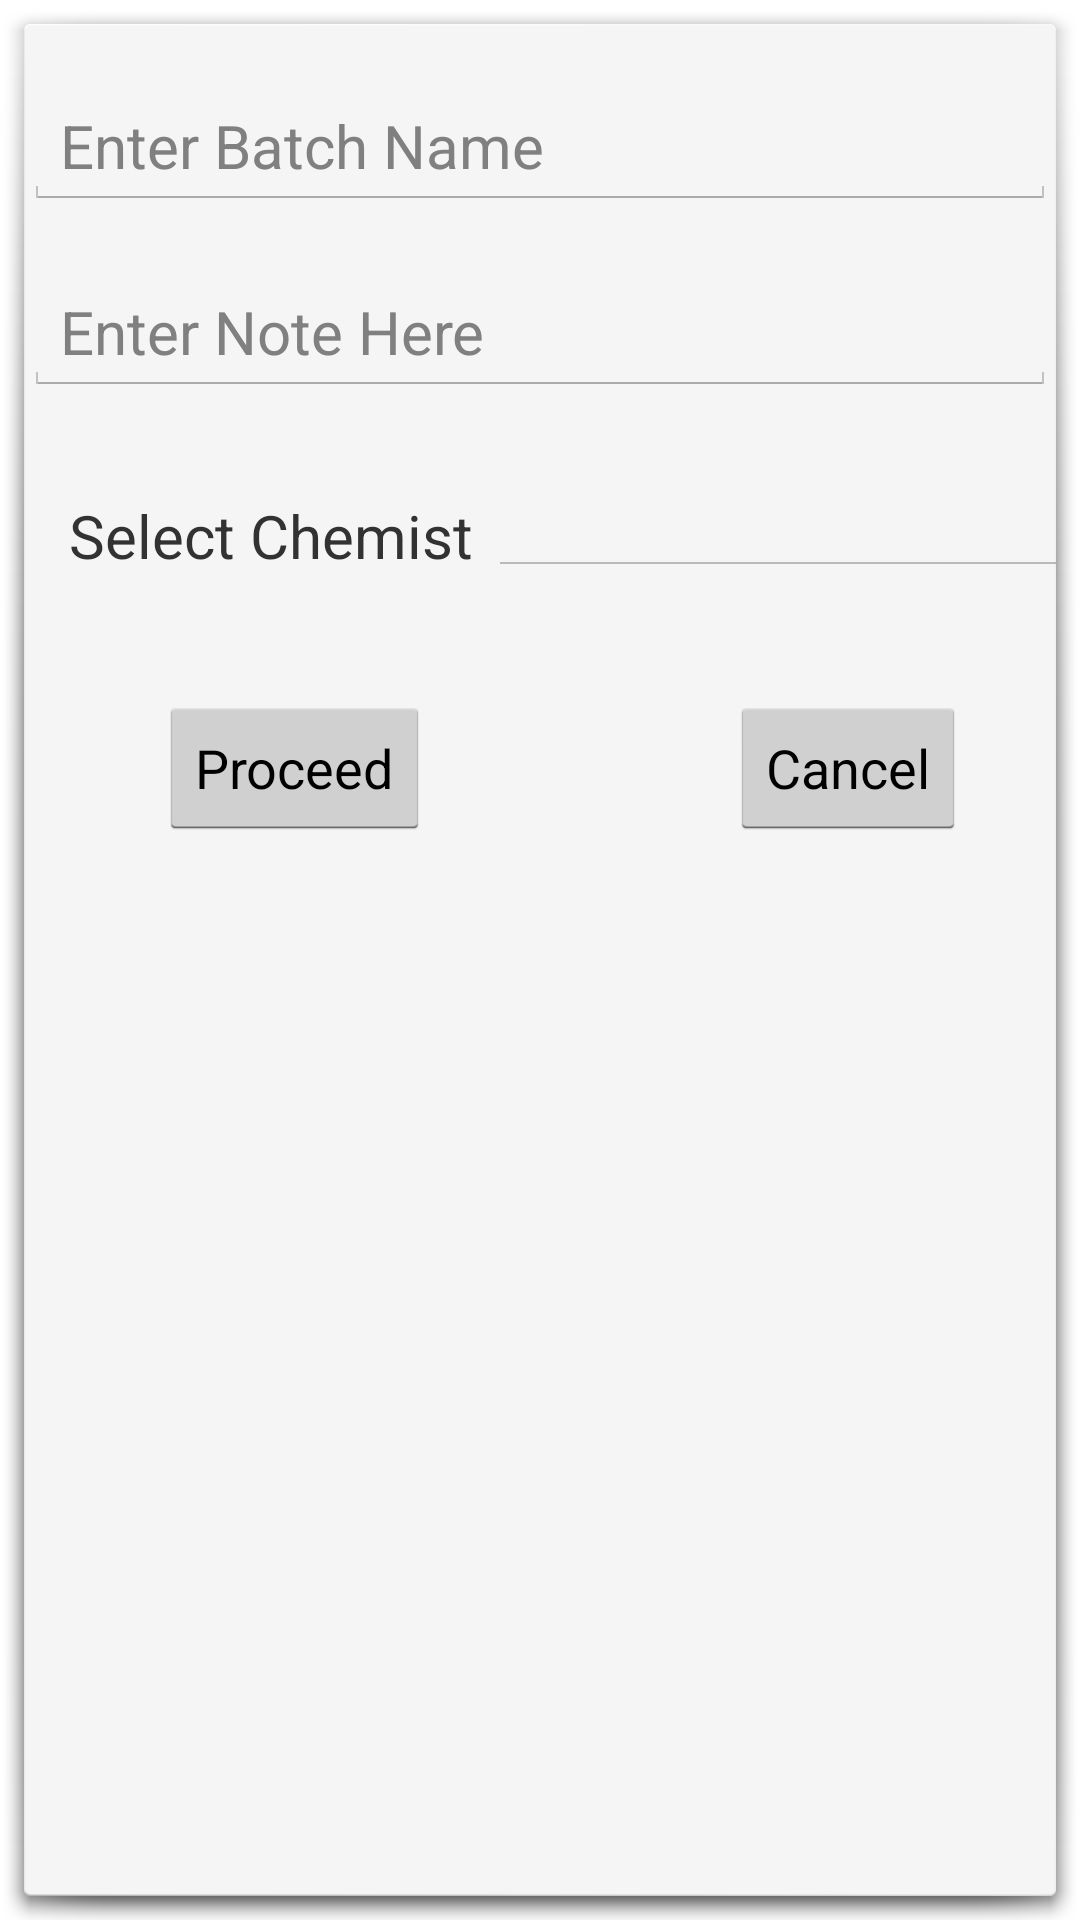

Layout XML and referenced resources for this Android screen:
<!-- AndroidManifest.xml: activity theme android:Theme.Holo.Light.Dialog -->
<!-- res/layout/start_batch.xml -->
<?xml version="1.0" encoding="utf-8"?>
<LinearLayout xmlns:tools="http://schemas.android.com/tools"
    android:layout_width="match_parent"
    android:layout_height="match_parent"
    android:layout_marginLeft="@dimen/leftMargin"
    android:orientation="vertical"
    tools:context=".WQblockBluetooth" xmlns:android="http://schemas.android.com/apk/res/android">

    <EditText
        android:id="@+id/batch_name"
        android:layout_width="fill_parent"
        android:layout_height="wrap_content"
        android:layout_marginTop="@dimen/SpacerBig"
        android:ems="10"
        android:hint="Enter Batch Name"
        android:imeOptions="actionNext"
        android:inputType="text"
        android:textSize="@dimen/textSubHeading" />
    
    <EditText
        android:id="@+id/batch_note"
        android:layout_width="match_parent"
        android:layout_height="wrap_content"
        android:layout_marginTop="@dimen/SpacerBig"
        android:ems="10"
        android:hint="Enter Note Here"
        android:imeOptions="actionDone"
        android:inputType="textAutoCorrect|textAutoComplete"
        android:textSize="@dimen/textSubHeading" />

    <LinearLayout
        android:layout_width="match_parent"
        android:layout_height="wrap_content"
        android:layout_marginLeft="@dimen/leftMargin"
        android:layout_marginTop="@dimen/SpacerBig"
        android:orientation="horizontal" >

        <TextView
            android:id="@+id/settings_Chemist_caption"
            android:layout_width="wrap_content"
            android:layout_height="wrap_content"
            android:layout_gravity="bottom"
            android:text="Select Chemist"
            android:textSize="@dimen/textSubHeading" />

        <Spinner
            android:id="@+id/settings_chemist_spinner"
            android:layout_width="235dp"
            android:layout_height="@dimen/spinnerHeight"
            android:layout_gravity="bottom"
            android:layout_marginLeft="5dp" />

    </LinearLayout>

	<LinearLayout
	    android:layout_width="wrap_content"
	    android:layout_height="wrap_content"
	    android:layout_gravity="center_horizontal"
	    android:layout_marginTop="@dimen/SpacerBig" >

    <Button
        android:id="@+id/btProceedStart"
        android:layout_width="wrap_content"
        android:layout_height="wrap_content"
        android:layout_marginBottom="40dp"
        android:layout_marginLeft="@dimen/leftMargin"
        android:layout_marginTop="@dimen/SpacerBig"
        android:focusableInTouchMode="true"
        android:gravity="fill"
        android:text="Proceed" />

	<Button
	    android:id="@+id/btCancelStart"
	    android:layout_width="wrap_content"
	    android:layout_height="wrap_content"
	    android:layout_marginBottom="40dp"
	    android:layout_marginLeft="100dp"
	    android:layout_marginTop="@dimen/SpacerBig"
	    android:gravity="fill"
	    android:text="Cancel" />

	</LinearLayout>
</LinearLayout>
<!-- resources referenced by this layout -->
<resources>
  <dimen name="SpacerBig">20dp</dimen>
  <dimen name="leftMargin">15dp</dimen>
  <dimen name="spinnerHeight">40sp</dimen>
  <dimen name="textSubHeading">20sp</dimen>
</resources>
